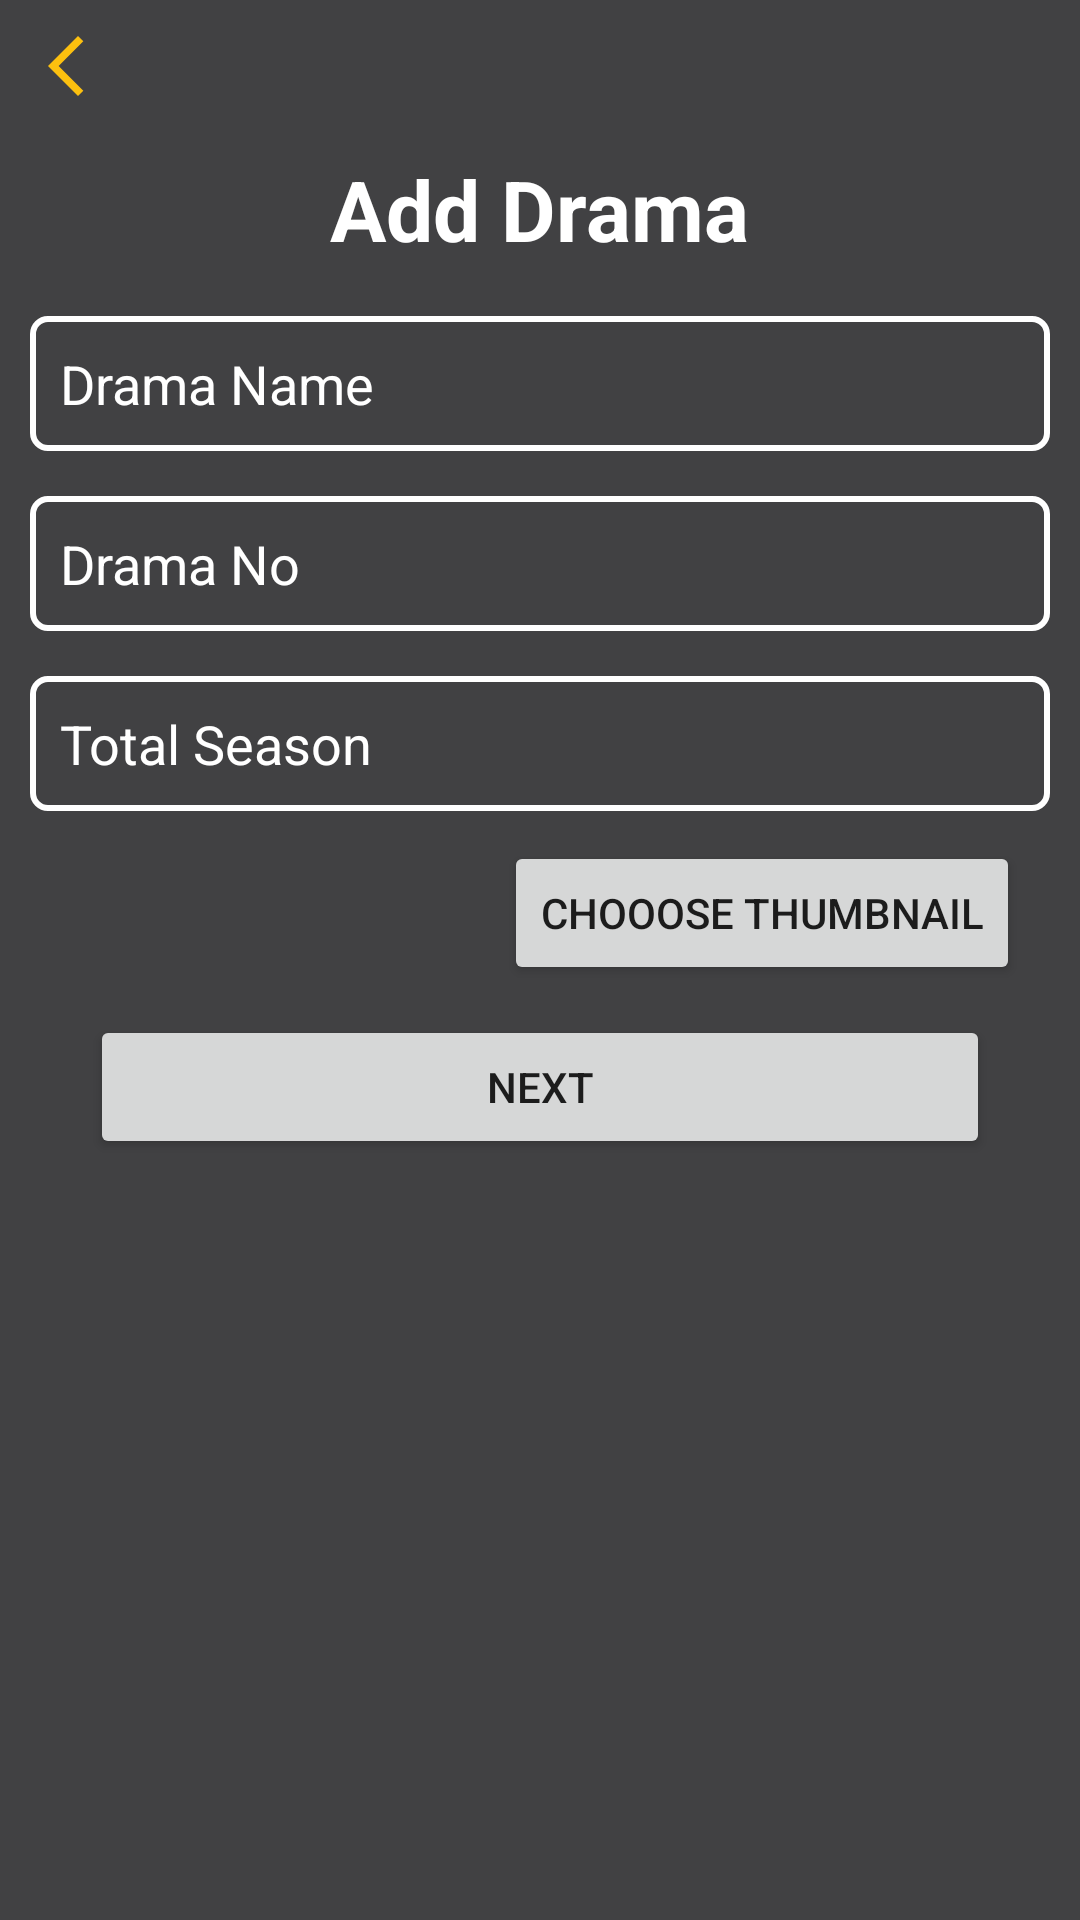

This screen was rendered from an Android layout file. Write that file and the resources it references.
<!-- AndroidManifest.xml: application theme Base.Theme.UrduBoloTv -->
<!-- res/layout/dialog_add_drama.xml -->
<?xml version="1.0" encoding="utf-8"?>
<LinearLayout
    xmlns:android="http://schemas.android.com/apk/res/android"
    android:layout_width="match_parent"
    android:layout_height="match_parent"
    android:background="#414143"
    android:orientation="vertical">

<LinearLayout
    android:layout_width="match_parent"
    android:layout_height="wrap_content"
    android:layout_gravity="center"
    android:orientation="vertical"
    android:layout_margin="10dp"
    >
    <ImageView
        android:layout_width="wrap_content"
        android:layout_height="wrap_content"
        android:id="@+id/back"
        android:src="@drawable/baseline_arrow_back_ios_new_24"/>
    <TextView
        android:layout_width="wrap_content"
        android:layout_height="wrap_content"
        android:layout_gravity="center"
        android:text="Add Drama"
        android:textSize="28sp"
        android:textStyle="bold"
        android:textColor="@color/white"
        android:layout_marginVertical="17dp"/>
    <EditText
        android:layout_width="match_parent"
        android:layout_height="45dp"
        android:background="@drawable/etbghome"
        android:layout_marginBottom="15dp"
        android:textColor="@color/white"
        android:hint="Drama Name"
        android:textColorHint="@color/white"
        android:id="@+id/editTextDramaName"
        android:paddingStart="10dp" />

    
    <EditText
        android:layout_width="match_parent"
        android:layout_height="45dp"
        android:background="@drawable/etbghome"
        android:layout_marginBottom="15dp"
        android:inputType="number"
        android:textColor="@color/white"
        android:hint="Drama No"
        android:textColorHint="@color/white"
        android:id="@+id/editTextDramaNo"
        android:paddingStart="10dp" />


    <EditText
        android:layout_width="match_parent"
        android:layout_height="45dp"
        android:background="@drawable/etbghome"
        android:layout_marginBottom="10dp"
        android:hint="Total Season"
        android:inputType="number"
        android:textColor="@color/white"
        android:textColorHint="@color/white"
        android:id="@+id/editTextTotalSeason"
        android:paddingStart="10dp" />





    



    <Button
        android:layout_width="wrap_content"
        android:layout_height="wrap_content"
        android:text="Chooose Thumbnail"
        android:layout_marginRight="10dp"
        android:layout_gravity="end"
        android:layout_marginHorizontal="10dp"
        android:id="@+id/btnUploadThumbnail" />
    <Button
        android:layout_width="match_parent"
        android:layout_height="wrap_content"
        android:text="Next"
        android:layout_marginTop="10dp"
        android:layout_gravity="center"
        android:layout_marginHorizontal="20dp"
        android:id="@+id/btnNext" />

    <ImageView
        android:layout_width="wrap_content"
        android:layout_height="wrap_content"
        android:src="@drawable/ic_launcher_background"
        android:layout_gravity="end"
        android:id="@+id/thumbnailview"
        android:layout_marginTop="20dp"
        android:visibility="invisible"
        android:layout_marginHorizontal="20dp"/>


</LinearLayout>



    </LinearLayout>
<!-- resources referenced by this layout -->
<resources>
  <color name="white">#FFFFFFFF</color>
  <!-- drawable baseline_arrow_back_ios_new_24 (drawable) -->
  <vector android:height="24dp" android:tint="#FCC00F"
      android:viewportHeight="24" android:viewportWidth="24"
      android:width="24dp" xmlns:android="http://schemas.android.com/apk/res/android">
      <path android:fillColor="@android:color/white" android:pathData="M17.77,3.77l-1.77,-1.77l-10,10l10,10l1.77,-1.77l-8.23,-8.23z"/>
  </vector>
  <!-- drawable etbghome (drawable) -->
  <?xml version="1.0" encoding="utf-8"?>
  <shape xmlns:android="http://schemas.android.com/apk/res/android"
      android:shape="rectangle">
  <stroke android:color="@color/white"
      android:width="2dp"/>
      <corners android:radius="5dp"/>
  </shape>
  <style name="Base.Theme.UrduBoloTv" parent="Theme.MaterialComponents.Light.DarkActionBar">
          
          <item name="colorPrimary">#FEC10F</item>
          <item name="colorPrimaryVariant">@color/PrimaryVariant</item>
          <item name="colorOnPrimary">@color/white</item>
          
          <item name="colorSecondary">@color/secondary</item>
          <item name="colorSecondaryVariant">@color/SecondaryVariant</item>
          <item name="colorOnSecondary">@color/black</item>
          
          <item name="android:statusBarColor">#414143</item>
          
      </style>
  <color name="PrimaryVariant">#CCFEC10F</color>
  <color name="secondary">#C4C4C4</color>
  <color name="SecondaryVariant">#FF018786</color>
  <color name="black">#FF000000</color>
</resources>
